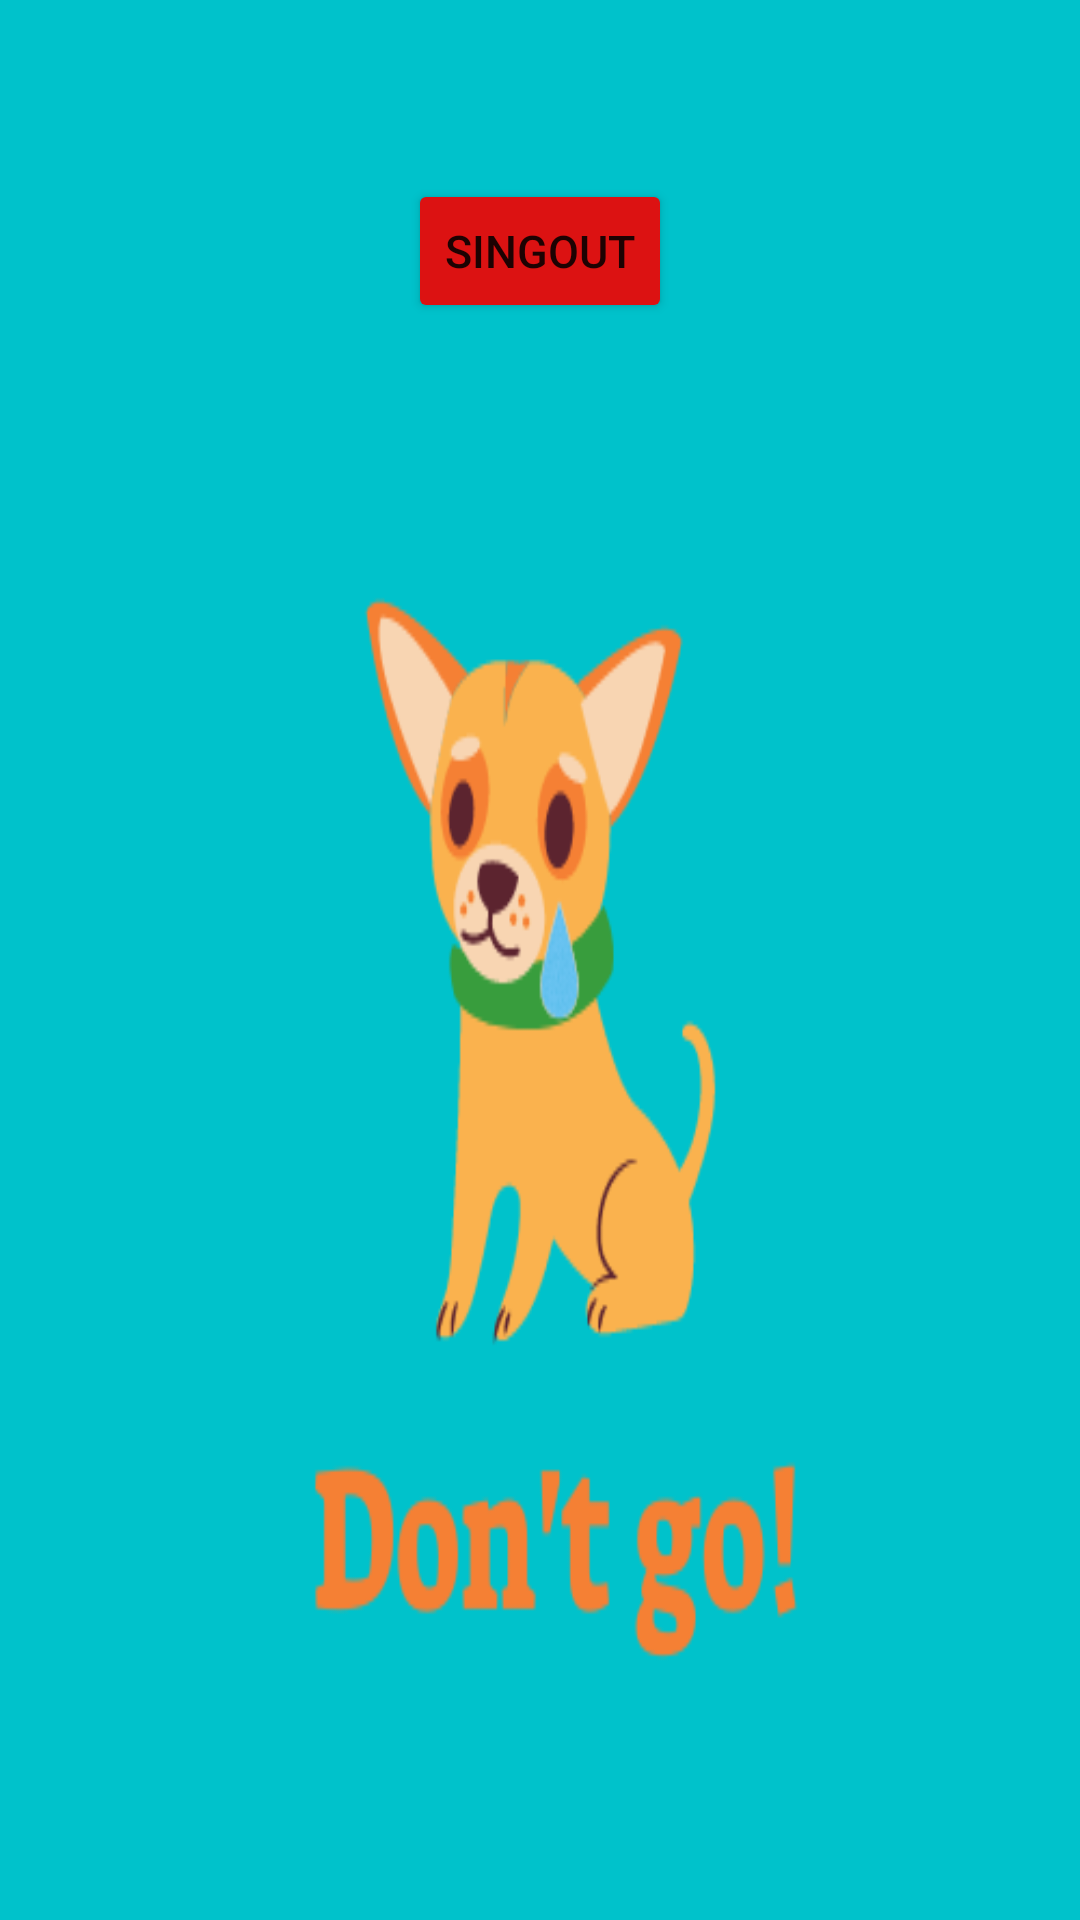

The Android layout XML behind this screen, and the referenced resources:
<!-- AndroidManifest.xml: application theme Theme.Tindog -->
<!-- res/layout/fragment_sign_out.xml -->
<?xml version="1.0" encoding="utf-8"?>
<androidx.constraintlayout.widget.ConstraintLayout

xmlns:android="http://schemas.android.com/apk/res/android"
    xmlns:app="http://schemas.android.com/apk/res-auto"
    xmlns:tools="http://schemas.android.com/tools"
    android:layout_width="match_parent"
    android:background="@drawable/dontgo"
    android:layout_height="match_parent">

    
    
    
    
    
    
    
    

    
    

    
    
    
    
    
    


    <Button
        android:id="@+id/signOut"
        android:layout_width="wrap_content"
        android:layout_height="wrap_content"
        android:drawableEnd="@drawable/exit"
        android:text="singout"
        android:textSize="15sp"
        app:backgroundTint="@color/red"
        app:layout_constraintBottom_toBottomOf="parent"
        app:layout_constraintLeft_toLeftOf="parent"
        app:layout_constraintRight_toRightOf="parent"
        app:layout_constraintTop_toTopOf="parent"
        app:layout_constraintVertical_bias="0.101" />




</androidx.constraintlayout.widget.ConstraintLayout>
<!-- resources referenced by this layout -->
<resources>
  <color name="red">#DC1212</color>
  <dimen name="fab_margin">16dp</dimen>
  <!-- drawable dontgo: png bitmap (drawable, 21960 bytes) -->
  <style name="Theme.Tindog" parent="Theme.MaterialComponents.DayNight.DarkActionBar">
          
          <item name="colorPrimary">@color/purple_500</item>
          <item name="colorPrimaryVariant">@color/purple_700</item>
          <item name="colorOnPrimary">@color/white</item>
          
          <item name="colorSecondary">@color/teal_200</item>
          <item name="colorSecondaryVariant">@color/teal_700</item>
          <item name="colorOnSecondary">@color/black</item>
          
          <item name="android:statusBarColor" tools:targetApi="l">?attr/colorPrimaryVariant</item>
          
      </style>
  <color name="purple_500">#FF6200EE</color>
  <color name="purple_700">#FF3700B3</color>
  <color name="white">#FFFFFFFF</color>
  <color name="teal_200">#FF03DAC5</color>
  <color name="teal_700">#FF018786</color>
  <color name="black">#FF000000</color>
</resources>
